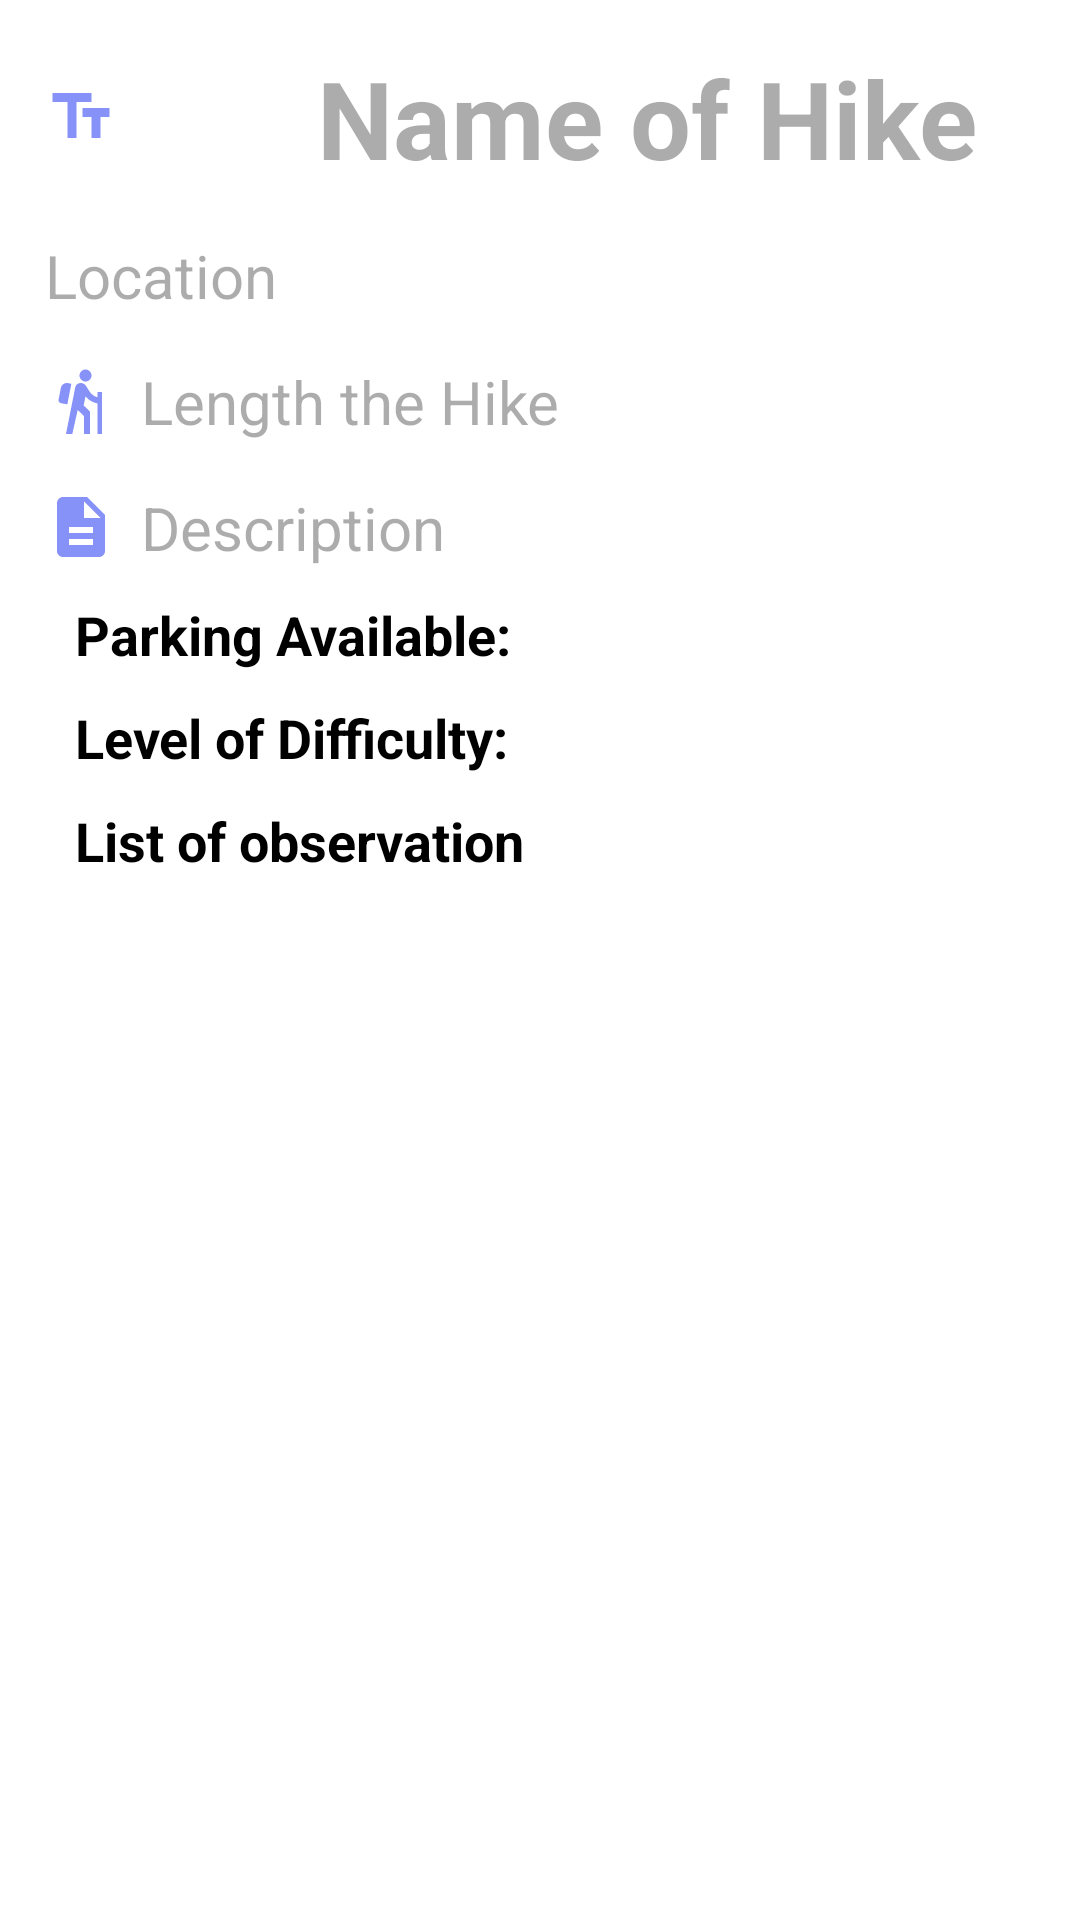

Reconstruct the res/layout file that produces this screen, plus the resources it refers to.
<!-- AndroidManifest.xml: application theme Theme.MHike -->
<!-- res/layout/activity_hike_share_detail.xml -->
<?xml version="1.0" encoding="utf-8"?>
<RelativeLayout xmlns:android="http://schemas.android.com/apk/res/android"
    android:layout_width="match_parent"
    android:layout_height="match_parent"
    xmlns:app="http://schemas.android.com/apk/res-auto"
    xmlns:tools="http://schemas.android.com/tools"
    android:background="@color/bg_AddUser">

    <LinearLayout
        android:id="@+id/hikeDetail"
        android:layout_width="match_parent"
        android:layout_height="wrap_content"
        android:layout_alignParentTop="true"
        android:layout_centerHorizontal="true"
        android:orientation="vertical"
        android:padding="15dp">

        <TextView
            android:id="@+id/nameHikeConfirmTv"
            android:layout_width="369dp"
            android:layout_height="wrap_content"
            android:gravity="center"
            android:textStyle="bold"
            android:layout_marginBottom="15dp"
            android:backgroundTint="#C1C1C1"
            android:drawableStart="@drawable/ic_text_fields"
            android:drawablePadding="8dp"
            android:hint="Name of Hike"
            android:textColor="@color/black"
            android:textColorHint="@color/txt_Hint"
            android:textSize="36dp" />

        <TextView
            android:id="@+id/locationConfirmTv"
            android:layout_width="369dp"
            android:layout_height="wrap_content"
            android:layout_marginBottom="15dp"
            android:drawableStart="@drawable/ic_location"
            android:drawablePadding="8dp"
            android:hint="Location"
            android:textColor="@color/black"
            android:textColorHint="@color/txt_Hint"
            android:textSize="20dp" />

        <TextView
            android:id="@+id/lengthHikeConfirmTv"
            android:layout_width="369dp"
            android:layout_height="wrap_content"
            android:layout_marginBottom="15dp"
            android:drawableStart="@drawable/ic_hike"
            android:drawablePadding="8dp"
            android:hint="Length the Hike"
            android:textColor="@color/black"
            android:textColorHint="@color/txt_Hint"
            android:textSize="20dp" />

        <TextView
            android:id="@+id/descriptionConfirmTv"
            android:layout_width="369dp"
            android:layout_height="wrap_content"
            android:drawableStart="@drawable/ic_describe"
            android:drawablePadding="8dp"
            android:hint="Description"
            android:textColor="@color/black"
            android:textColorHint="@color/txt_Hint"
            android:textSize="20dp" />

        <TextView
            android:id="@+id/parking"
            android:layout_width="wrap_content"
            android:layout_height="wrap_content"
            android:layout_marginTop="10dp"
            android:paddingLeft="10dp"
            android:text="Parking Available: "
            android:textColor="@color/black"
            android:textSize="18dp"
            android:textStyle="bold" />

        <TextView
            android:id="@+id/level"
            android:layout_width="wrap_content"
            android:layout_height="wrap_content"
            android:layout_marginTop="10dp"
            android:paddingLeft="10dp"
            android:text="Level of Difficulty: "
            android:textColor="@color/black"
            android:textSize="18dp"
            android:textStyle="bold" />
        <TextView
            android:layout_width="wrap_content"
            android:layout_height="wrap_content"
            android:layout_marginTop="10dp"
            android:paddingLeft="10dp"
            android:text="List of observation"
            android:textColor="@color/black"
            android:textSize="18dp"
            android:textStyle="bold" />
    </LinearLayout>
    <androidx.recyclerview.widget.RecyclerView
        android:id="@+id/observationRv"
        android:layout_width="match_parent"
        android:layout_height="match_parent"
        android:layout_below="@+id/hikeDetail"
        tools:listitem="@layout/row_observation_share_item"
        app:layoutManager="androidx.recyclerview.widget.LinearLayoutManager"/>
</RelativeLayout>
<!-- res/layout/row_observation_share_item.xml (included above) -->
<?xml version="1.0" encoding="utf-8"?>
<androidx.cardview.widget.CardView xmlns:android="http://schemas.android.com/apk/res/android"
    xmlns:app="http://schemas.android.com/apk/res-auto"
    android:layout_width="match_parent"
    android:layout_height="wrap_content"
    android:backgroundTint="#009691"
    app:cardUseCompatPadding="true"
    app:cardElevation="6.50dp">

    <RelativeLayout
        android:id="@+id/mainLayout"
        android:layout_width="match_parent"
        android:layout_height="160dp">
        <ImageView
            android:id="@+id/obserImageIv"
            android:layout_width="160dp"
            android:layout_height="200dp"
            android:src="@drawable/ic_launcher_background"
            app:civ_border_color="@color/white" />

        <TextView
            android:id="@+id/obserNameTv"
            android:layout_width="match_parent"
            android:layout_height="wrap_content"
            android:layout_marginTop="30dp"
            android:layout_marginStart="30dp"
            android:layout_toEndOf="@+id/obserImageIv"
            android:text="Observation Name"
            android:textColor="@color/white"
            android:textSize="20dp" />
        <TextView
            android:id="@+id/obserCommentTv"
            android:layout_width="match_parent"
            android:layout_height="wrap_content"
            android:layout_alignParentBottom="true"
            android:layout_centerHorizontal="true"
            android:layout_marginStart="31dp"
            android:layout_marginBottom="30dp"
            android:layout_toEndOf="@+id/obserImageIv"
            android:text="Name"
            android:textColor="@color/white"
            android:textSize="16dp" />
        <TextView
            android:id="@+id/obserDateTv"
            android:layout_width="match_parent"
            android:layout_height="wrap_content"
            android:layout_alignParentBottom="true"
            android:layout_centerHorizontal="true"
            android:layout_marginStart="31dp"
            android:layout_marginBottom="60dp"
            android:layout_toEndOf="@+id/obserImageIv"
            android:text="Name"
            android:textColor="@color/white"
            android:textSize="16dp" />

    </RelativeLayout>
</androidx.cardview.widget.CardView>
<!-- resources referenced by this layout -->
<resources>
  <color name="bg_AddUser">#FFFFFF</color>
  <color name="black">#FF000000</color>
  <color name="txt_Hint">#61242425</color>
  <color name="white">#FFFFFFFF</color>
  <!-- drawable ic_describe (drawable) -->
  <vector android:height="24dp" android:tint="#8692f7"
      android:viewportHeight="24" android:viewportWidth="24"
      android:width="24dp" xmlns:android="http://schemas.android.com/apk/res/android">
      <path android:fillColor="@android:color/white" android:pathData="M14,2L6,2c-1.1,0 -1.99,0.9 -1.99,2L4,20c0,1.1 0.89,2 1.99,2L18,22c1.1,0 2,-0.9 2,-2L20,8l-6,-6zM16,18L8,18v-2h8v2zM16,14L8,14v-2h8v2zM13,9L13,3.5L18.5,9L13,9z"/>
  </vector>
  <!-- drawable ic_hike (drawable) -->
  <vector android:height="24dp" android:tint="#8692f7"
      android:viewportHeight="24" android:viewportWidth="24"
      android:width="24dp" xmlns:android="http://schemas.android.com/apk/res/android">
      <path android:fillColor="@android:color/white" android:pathData="M13.5,5.5c1.1,0 2,-0.9 2,-2s-0.9,-2 -2,-2s-2,0.9 -2,2S12.4,5.5 13.5,5.5zM17.5,10.78c-1.23,-0.37 -2.22,-1.17 -2.8,-2.18l-1,-1.6c-0.41,-0.65 -1.11,-1 -1.84,-1c-0.78,0 -1.59,0.5 -1.78,1.44S7,23 7,23h2.1l1.8,-8l2.1,2v6h2v-7.5l-2.1,-2l0.6,-3c1,1.15 2.41,2.01 4,2.34V23H19V9h-1.5L17.5,10.78zM7.43,13.13l-2.12,-0.41c-0.54,-0.11 -0.9,-0.63 -0.79,-1.17l0.76,-3.93c0.21,-1.08 1.26,-1.79 2.34,-1.58l1.16,0.23L7.43,13.13z"/>
  </vector>
  <!-- drawable ic_text_fields (drawable) -->
  <vector android:height="24dp" android:tint="#8692f7"
      android:viewportHeight="24" android:viewportWidth="24"
      android:width="24dp" xmlns:android="http://schemas.android.com/apk/res/android">
      <path android:fillColor="@android:color/white" android:pathData="M2.5,4v3h5v12h3V7h5V4H2.5zM21.5,9h-9v3h3v7h3v-7h3V9z"/>
  </vector>
  <style name="Theme.MHike" parent="Theme.MaterialComponents.DayNight.DarkActionBar">
      
      <item name="colorPrimary">#8692f7</item>
      <item name="colorPrimaryVariant">@color/purple_700</item>
      <item name="colorOnPrimary">@color/white</item>
      
      <item name="colorSecondary">@color/teal_200</item>
      <item name="colorSecondaryVariant">@color/teal_700</item>
      <item name="colorOnSecondary">@color/black</item>
      
      <item name="android:statusBarColor" tools:targetApi="l">#E62E292A</item>
  </style>
  <color name="purple_700">#FF3700B3</color>
  <color name="teal_200">#FF03DAC5</color>
  <color name="teal_700">#FF018786</color>
</resources>
